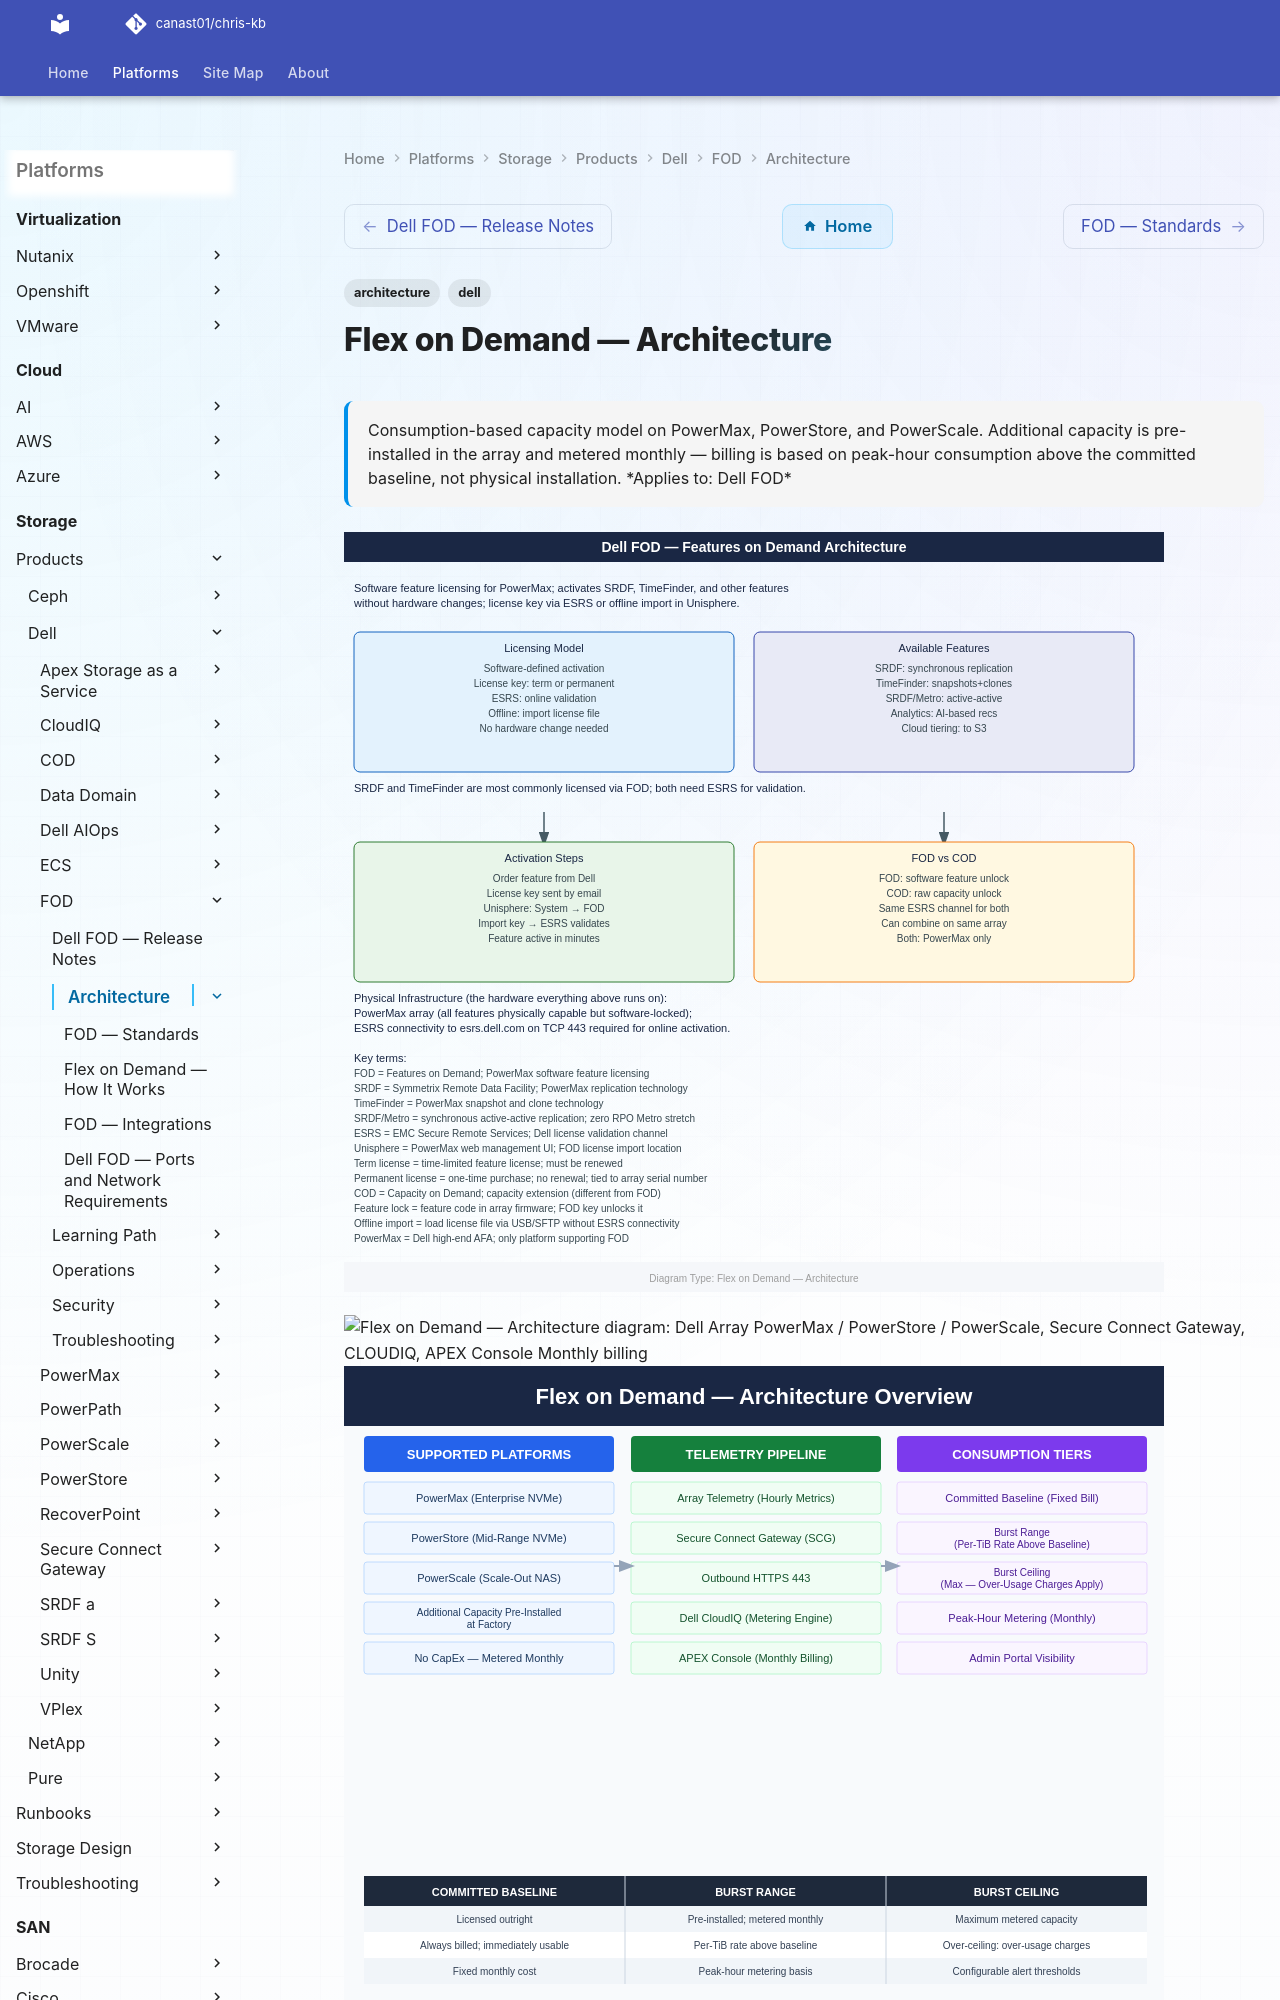

repository: canast01/chris-kb · page: storage/products/dell/fod/architecture/index.html · generator: mkdocs

---
tags:
  - architecture
  - dell
description: "Consumption-based capacity model on PowerMax, PowerStore, and PowerScale. Additional capacity is pre-installed in the array and metered monthly — billing..."
---
